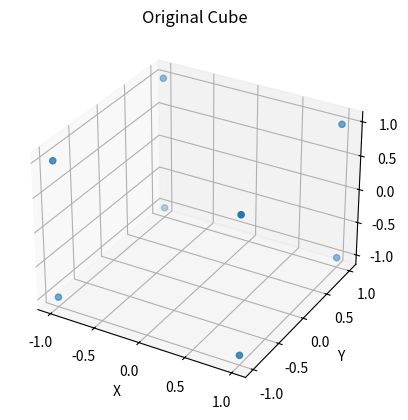
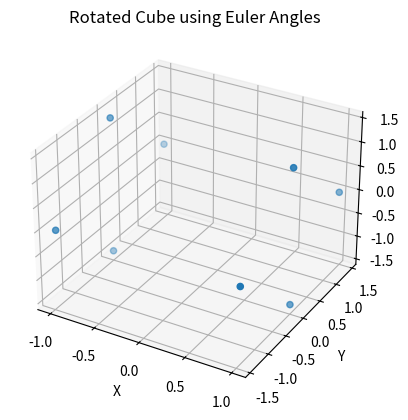
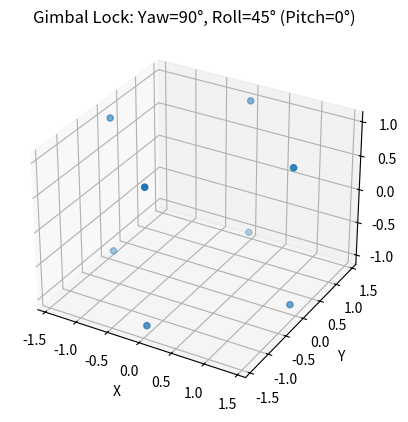
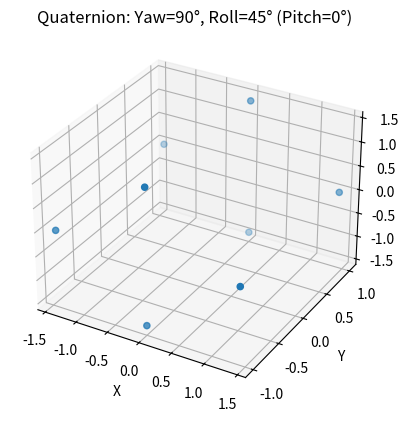

Reproduce these figures in Python, in order.
def quaternion_from_euler(pitch, yaw, roll):
    """Create a quaternion from Euler angles (in radians)."""
    cy = np.cos(yaw * 0.5)
    sy = np.sin(yaw * 0.5)
    cp = np.cos(pitch * 0.5)
    sp = np.sin(pitch * 0.5)
    cr = np.cos(roll * 0.5)
    sr = np.sin(roll * 0.5)
    w = cr * cp * cy + sr * sp * sy
    x = sr * cp * cy - cr * sp * sy
    y = cr * sp * cy + sr * cp * sy
    z = cr * cp * sy - sr * sp * cy
    return np.array([w, x, y, z])

def quaternion_to_rotation_matrix(q):
    """Convert a quaternion to a 3x3 rotation matrix."""
    w, x, y, z = q
    return np.array([
        [1 - 2*y**2 - 2*z**2, 2*x*y - 2*z*w,     2*x*z + 2*y*w],
        [2*x*y + 2*z*w,     1 - 2*x**2 - 2*z**2, 2*y*z - 2*x*w],
        [2*x*z - 2*y*w,     2*y*z + 2*x*w,     1 - 2*x**2 - 2*y**2]
    ])

def rotate_cube_quaternion(points, pitch, yaw, roll):
    """Rotate the cube using quaternions from Euler angles (pitch, yaw, roll)."""
    q = quaternion_from_euler(pitch, yaw, roll)
    R = quaternion_to_rotation_matrix(q)
    return points @ R.T
"""
In this code practice: 3D ROTATION, the gimbal lock problem, and its solution.
"""
import numpy as np # For numerical operations
import matplotlib.pyplot as plt # For plotting
from mpl_toolkits.mplot3d import Axes3D # for 3D plotting


def get_cube():
    """Generate the vertices of a cube centered at the origin."""
    r = [-1, 1]
    points = np.array([[x, y, z] for x in r for y in r for z in r])
    return points

def rotation_matrix_x(theta):
    """Rotation matrix around the X axis (pitch)"""
    c, s = np.cos(theta), np.sin(theta)
    return np.array([
        [1,  0,  0],
        [0,  c, -s],
        [0,  s,  c]
    ])
    
def rotation_matrix_y(theta):
    """Rotation matrix around the Y axis (yaw)"""
    c, s = np.cos(theta), np.sin(theta)
    return np.array([
        [ c, 0, s],
        [ 0, 1, 0],
        [-s, 0, c]
    ])

def rotation_matrix_z(theta):
  """Rotation matrix around the Z axis (roll)"""
  c, s = np.cos(theta), np.sin(theta)
  return np.array([
      [c, -s, 0],
      [s,  c, 0],
      [0,  0, 1]
  ])
  
    # Now we can define angle of rotation
def rotate_cube(points, pitch, yaw, roll):
    """Rotate the cube using Euler angles (pitch, yaw, roll)"""
    # Get rotation matrices for each axis
    R_x = rotation_matrix_x(pitch)
    R_y = rotation_matrix_y(yaw)
    R_z = rotation_matrix_z(roll)
    # Multiply the matrices in the correct order
    R = R_z @ R_y @ R_x
    return points @ R.T

def plot_cube(points, ax, title):
    """Plot the cube in 3D."""
    fig = plt.figure()
    ax = fig.add_subplot(111, projection = "3d")
    ax.scatter(points[:, 0], points[:, 1], points[:, 2])
    ax.set_title(title)
    ax.set_xlabel("X")
    ax.set_ylabel("Y")
    ax.set_zlabel("Z")
    plt.show()


# Main execution
if __name__ == "__main__":
    cube = get_cube()
    plot_cube(cube, None, "Original Cube")
    # Normal rotation
    pitch = np.radians(45)  # Rotation around X
    yaw = np.radians(0)    # Rotation around Y
    roll = np.radians(0)   # Rotation around Z
    rotated_cube = rotate_cube(cube, pitch, yaw, roll)
    plot_cube(rotated_cube, None, "Rotated Cube using Euler Angles")

    # Gimbal Lock Example
    # Yaw = 90 degrees (π/2 radians), which aligns the X and Z axes
    pitch_gimbal = np.radians(0)
    yaw_gimbal = np.radians(90)
    roll_gimbal = np.radians(45)
    rotated_gimbal = rotate_cube(cube, pitch_gimbal, yaw_gimbal, roll_gimbal)
    plot_cube(rotated_gimbal, None, "Gimbal Lock: Yaw=90°, Roll=45° (Pitch=0°)")

    # Quaternion solution (no gimbal lock)
    rotated_quat = rotate_cube_quaternion(cube, pitch_gimbal, yaw_gimbal, roll_gimbal)
    plot_cube(rotated_quat, None, "Quaternion: Yaw=90°, Roll=45° (Pitch=0°)")